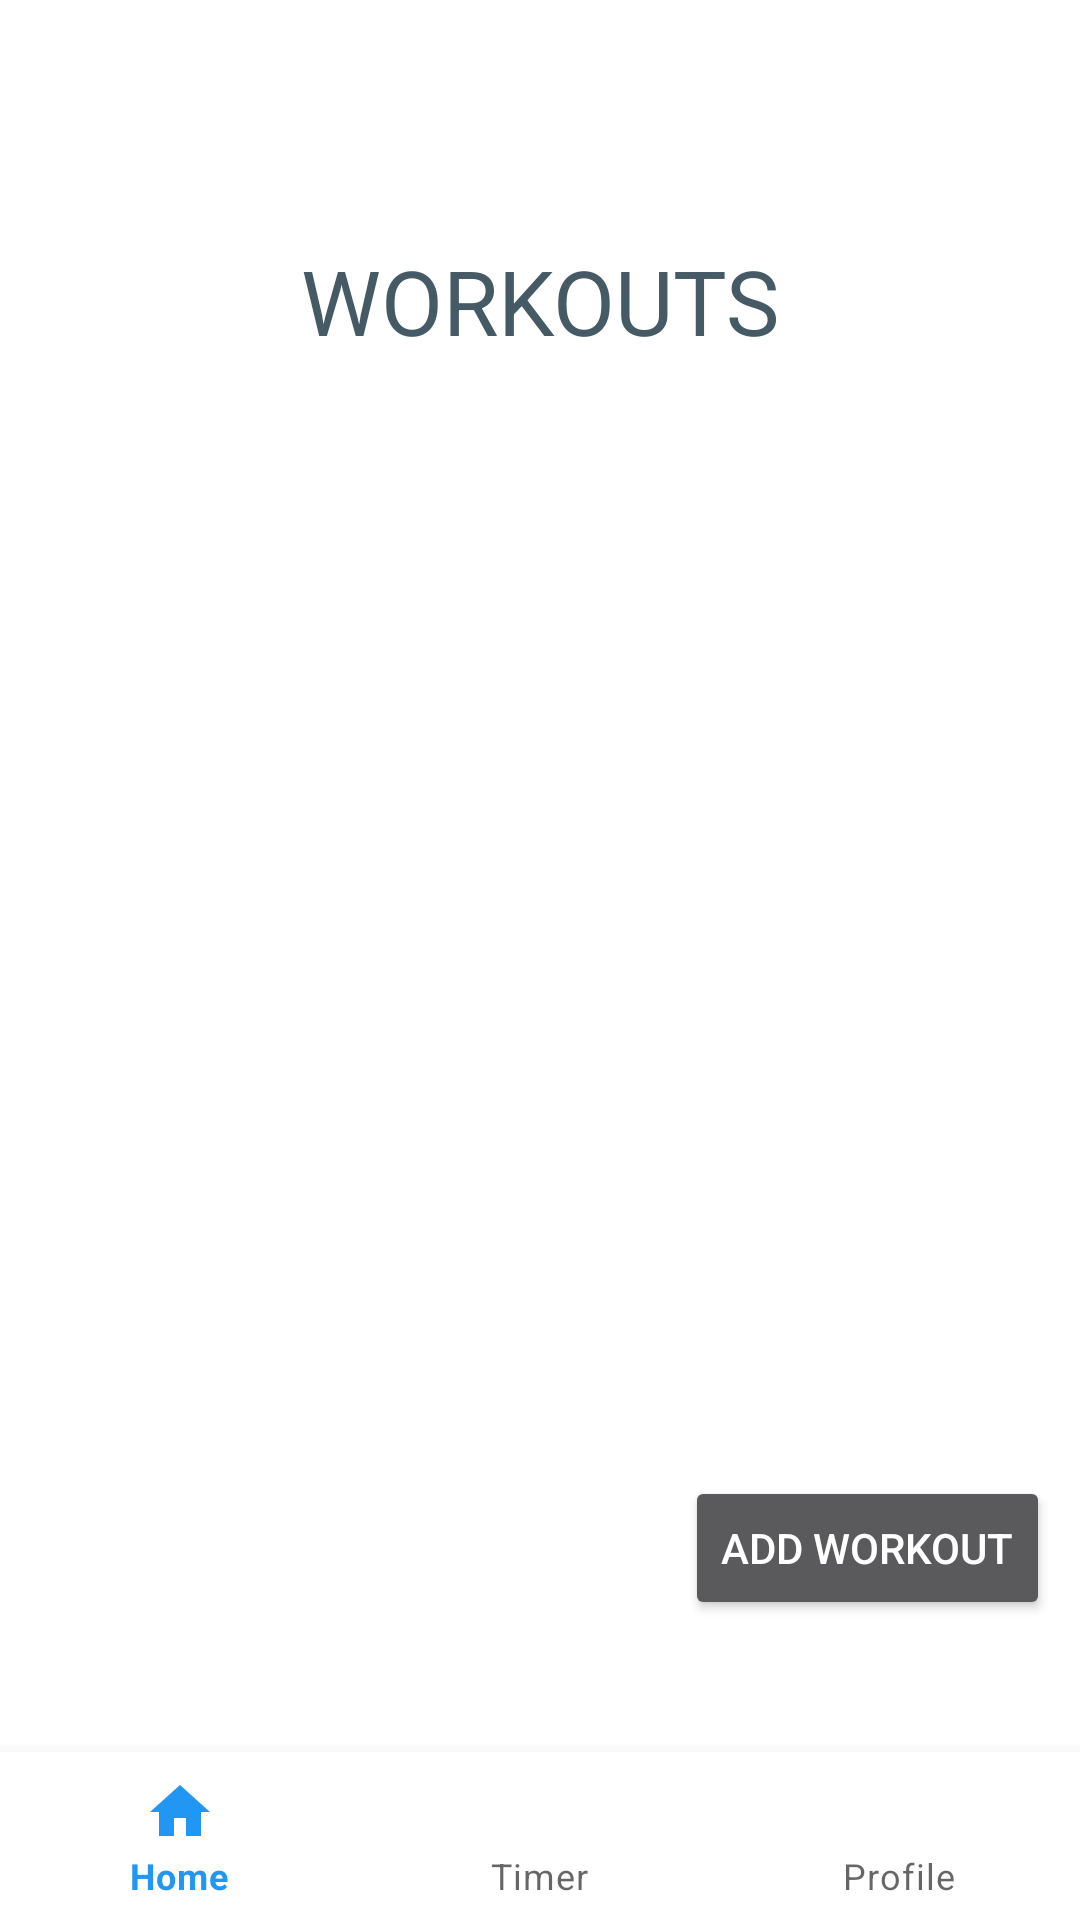

Android layout source for this screen:
<!-- AndroidManifest.xml: application theme AppTheme -->
<!-- res/layout/activity_workouts.xml -->
<?xml version="1.0" encoding="utf-8"?>
<android.support.constraint.ConstraintLayout
        xmlns:android="http://schemas.android.com/apk/res/android"
        xmlns:app="http://schemas.android.com/apk/res-auto"
        xmlns:tools="http://schemas.android.com/tools"
        android:layout_width="match_parent"
        android:layout_height="match_parent"
        android:fitsSystemWindows="true"
        android:id="@+id/scrollingActivity"
        tools:context=".WorkoutsActivity"
        android:theme="@style/AppTheme.AppBarOverlay">

    <TextView
            android:layout_width="wrap_content"
            android:layout_height="wrap_content"
            app:layout_constraintTop_toTopOf="parent"
            app:layout_constraintLeft_toLeftOf="parent"
            app:layout_constraintRight_toRightOf="parent"
            android:id="@+id/tvTitle"
            android:text="@string/workouts"
            android:textSize="30sp"
            android:layout_marginTop="80dp"
            android:textColor="@color/colorPrimaryDark"/>
    <android.support.v7.widget.RecyclerView
            android:id="@+id/recyclerList"
            android:layout_marginTop="50dp"
            android:layout_width="match_parent"
            app:layout_constraintLeft_toLeftOf="parent"
            app:layout_constraintRight_toRightOf="parent"
            app:layout_constraintTop_toBottomOf="@id/tvTitle"
            android:layout_height="350dp"
            android:clipToPadding="false"/>
    <Button
            app:layout_constraintBottom_toBottomOf="parent"
            app:layout_constraintRight_toRightOf="parent"
            android:layout_marginRight="10dp"
            android:layout_marginBottom="100dp"
            android:layout_width="wrap_content"
            android:layout_height="wrap_content"
            android:id="@+id/btn_add_workout"
            android:text="@string/add_workout"/>
    <android.support.design.widget.BottomNavigationView
            android:id="@+id/navigation"
            android:layout_width="0dp"
            android:layout_height="wrap_content"
            android:layout_marginEnd="0dp"
            android:layout_marginStart="0dp"
            app:layout_constraintBottom_toBottomOf="parent"
            app:layout_constraintLeft_toLeftOf="parent"
            app:layout_constraintRight_toRightOf="parent"
            app:menu="@menu/navigation"/>

</android.support.constraint.ConstraintLayout>
<!-- resources referenced by this layout -->
<resources>
  <color name="colorPrimaryDark">#455a64</color>
  <string name="add_workout">Add Workout</string>
  <string name="workouts">WORKOUTS</string>
  <style name="AppTheme.AppBarOverlay" parent="ThemeOverlay.AppCompat.Dark.ActionBar" />
  <style name="AppTheme" parent="Theme.MaterialComponents.Light.DarkActionBar">
          
          <item name="colorPrimary">@color/colorPrimary</item>
          <item name="colorPrimaryDark">@color/colorPrimaryDark</item>
          <item name="colorAccent">@color/colorAccent</item>
      </style>
  <color name="colorPrimary">#2196f3</color>
  <color name="colorAccent">#D81B60</color>
</resources>
